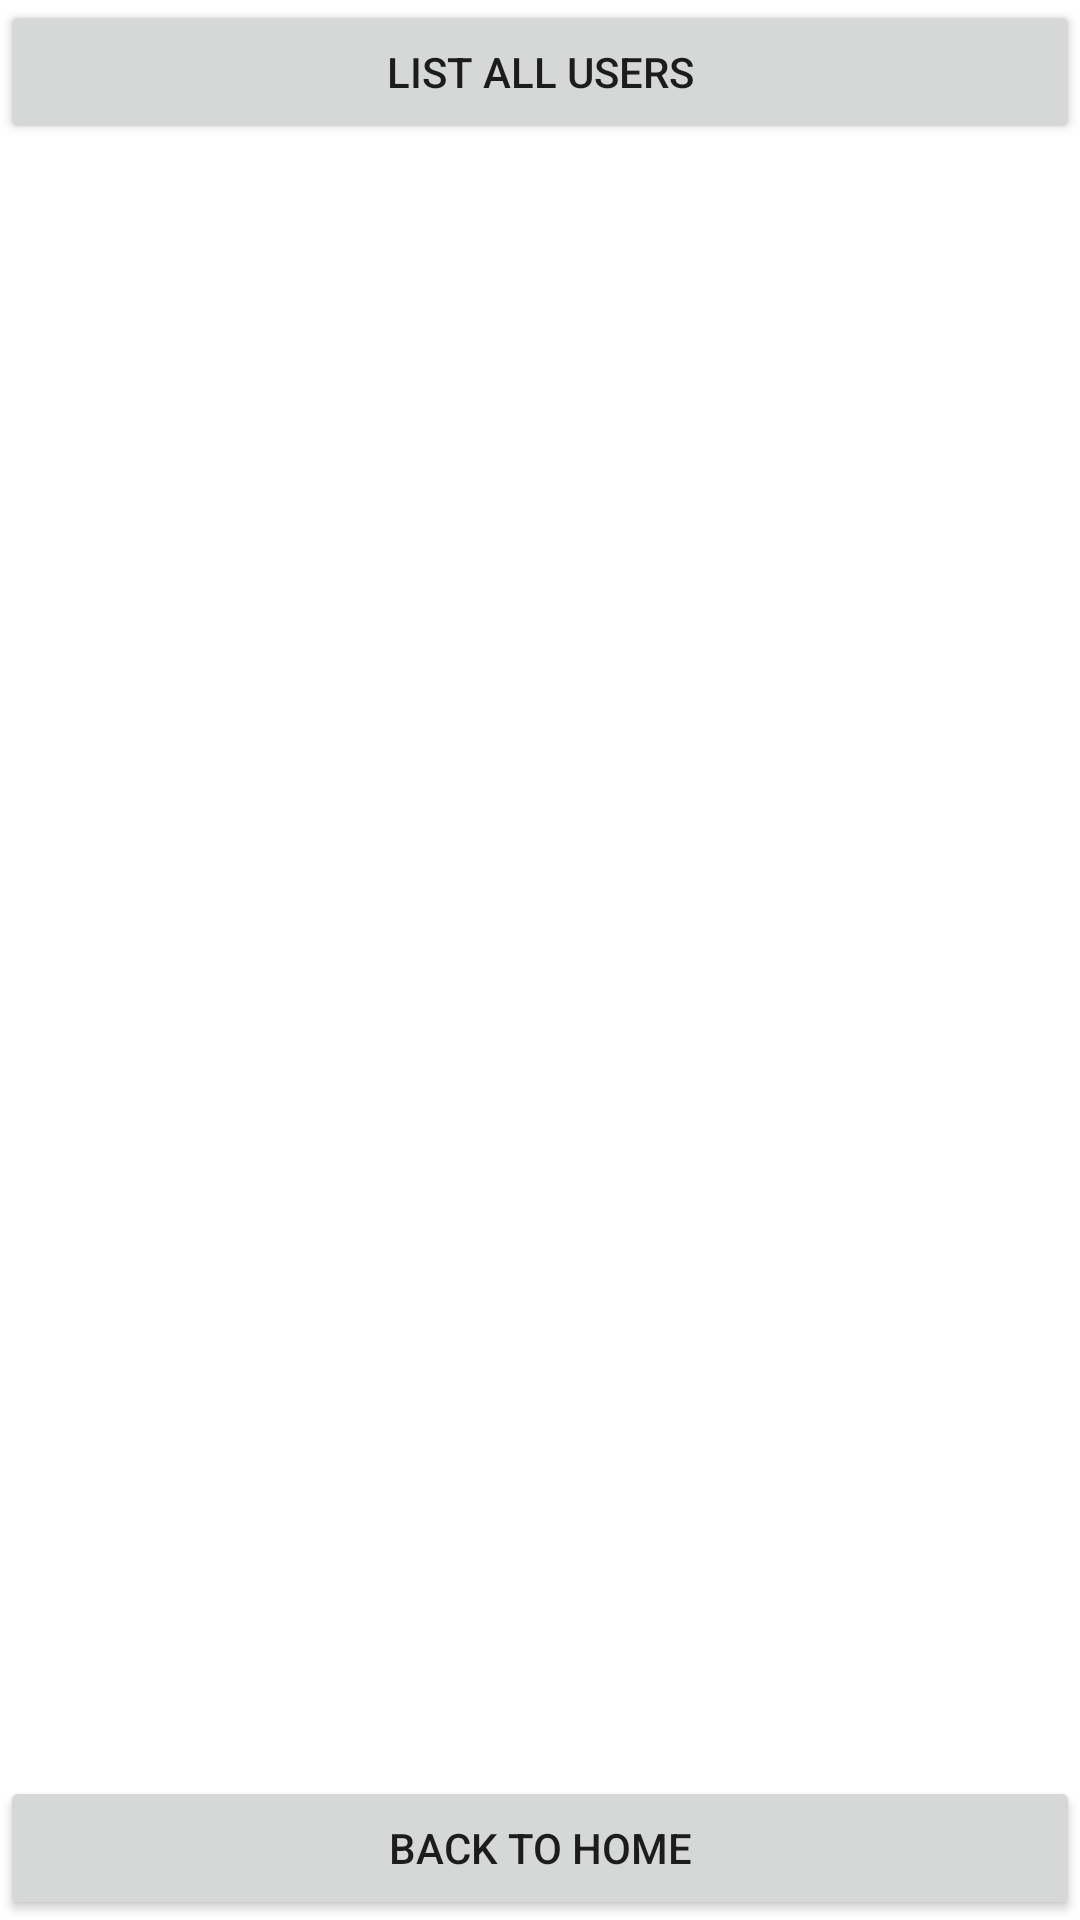

This screen was rendered from an Android layout file. Write that file and the resources it references.
<!-- AndroidManifest.xml: application theme Theme.Atividade2 -->
<!-- res/layout/activity_all_users.xml -->
<?xml version="1.0" encoding="utf-8"?>
<androidx.constraintlayout.widget.ConstraintLayout xmlns:android="http://schemas.android.com/apk/res/android"
    xmlns:app="http://schemas.android.com/apk/res-auto"
    xmlns:tools="http://schemas.android.com/tools"
    android:id="@+id/backBtn"
    android:layout_width="match_parent"
    android:layout_height="match_parent"
    tools:context=".AllUsers">

    <Button
        android:id="@+id/listAllUsers"
        android:layout_width="match_parent"
        android:layout_height="wrap_content"
        android:text="List All Users"
        app:layout_constraintEnd_toEndOf="parent"
        app:layout_constraintStart_toStartOf="parent"
        app:layout_constraintTop_toTopOf="parent" />

    <Button
        android:id="@+id/backToHomeBtn"
        android:layout_width="match_parent"
        android:layout_height="wrap_content"
        android:text="Back to Home"
        app:layout_constraintBottom_toBottomOf="parent"
        app:layout_constraintEnd_toEndOf="parent"
        app:layout_constraintHorizontal_bias="0.0"
        app:layout_constraintStart_toStartOf="parent" />

    <ScrollView
        android:id="@+id/allPostsScrollContainer"
        android:layout_width="match_parent"
        android:layout_height="630dp"
        android:paddingStart="20dp"
        android:paddingTop="10dp"
        android:paddingEnd="20dp"
        android:paddingBottom="10dp"
        app:layout_constraintEnd_toEndOf="parent"
        app:layout_constraintStart_toStartOf="parent"
        app:layout_constraintTop_toBottomOf="@+id/listAllUsers">

        <LinearLayout
            android:layout_width="match_parent"
            android:layout_height="wrap_content"
            android:orientation="vertical" />
    </ScrollView>

</androidx.constraintlayout.widget.ConstraintLayout>
<!-- resources referenced by this layout -->
<resources>
  <style name="Theme.Atividade2" parent="Theme.MaterialComponents.Light.NoActionBar">
          
          <item name="colorPrimary">@color/purple_500</item>
          <item name="colorPrimaryVariant">@color/purple_700</item>
          <item name="colorOnPrimary">@color/white</item>
          
          <item name="colorSecondary">@color/teal_200</item>
          <item name="colorSecondaryVariant">@color/teal_700</item>
          <item name="colorOnSecondary">@color/black</item>
          
          <item name="android:statusBarColor">?attr/colorPrimaryVariant</item>
          
      </style>
  <!-- not gathered from this repository: default colours our renderer supplied (Android Studio template values) -->
  <color name="purple_500">#FF6200EE</color>
  <color name="purple_700">#FF3700B3</color>
  <color name="teal_200">#FF03DAC5</color>
  <color name="teal_700">#FF018786</color>
  <color name="black">#FF000000</color>
  <color name="white">#FFFFFFFF</color>
</resources>
